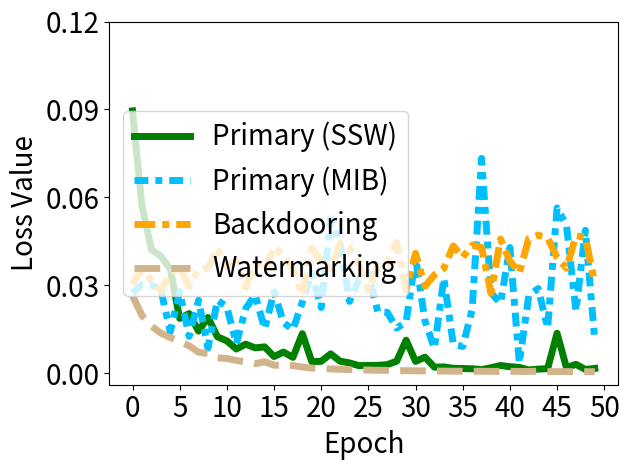

Generate this figure with matplotlib:


import numpy as np
import matplotlib.pyplot as plt

epsilon = 3
beta = 1 / epsilon



acc_tri =  [0.08951425552368164, 0.057201944291591644, 0.04217648133635521, 0.04003172740340233, 0.03558538481593132, 0.018727250397205353, 0.020363518968224525, 0.014389028772711754, 0.01904592476785183, 0.012463103979825974, 0.011062489822506905, 0.008283763192594051, 0.009949326515197754, 0.008677830919623375, 0.009026619605720043, 0.005721171386539936, 0.007249250542372465, 0.005433142650872469, 0.013529203832149506, 0.00398313207551837, 0.0040877815335989, 0.006637935526669025, 0.004134048242121935, 0.003549960907548666, 0.002607520902529359, 0.002700116252526641, 0.0027202225755900145, 0.002961627906188369, 0.004130072891712189, 0.011300192214548588, 0.004068107809871435, 0.005500368308275938, 0.002091652248054743, 0.002182864351198077, 0.0017176250694319606, 0.0016339679714292288, 0.001552513800561428, 0.0012713978067040443, 0.001907489262521267, 0.002675476251170039, 0.0022689485922455788, 0.0020259760785847902, 0.0011341667268425226, 0.0014384182868525386, 0.0015759491361677647, 0.013674790039658546, 0.0019050589762628078, 0.0030722597148269415, 0.001324891927652061, 0.0016857157461345196]


acc_back_primary = [0.02734972909092903, 0.030262941494584084, 0.03017612174153328, 0.02851266600191593, 0.014185924082994461, 0.02787051536142826, 0.01261403039097786, 0.024875035509467125, 0.008612245321273804, 0.024926764890551567, 0.022603841498494148, 0.010058152489364147, 0.022143647074699402, 0.026750104501843452, 0.015166590921580791, 0.027800241485238075, 0.017317553982138634, 0.014861575327813625, 0.024294685572385788, 0.03423478826880455, 0.022441793233156204, 0.05272521823644638, 0.043910469859838486, 0.024532223120331764, 0.03204742446541786, 0.03390563651919365, 0.020991744473576546, 0.02080511301755905, 0.015410933643579483, 0.01746455207467079, 0.03950289636850357, 0.01785806566476822, 0.008478879928588867, 0.032408345490694046, 0.009904867969453335, 0.009153375402092934, 0.02179739996790886, 0.0733187273144722, 0.027471456676721573, 0.023864008486270905, 0.0429060235619545, 0.0035300152376294136, 0.0265053641051054, 0.02891141176223755, 0.015450999140739441, 0.056408245116472244, 0.050419215112924576, 0.02127106674015522, 0.048796117305755615, 0.011378410272300243]

acc_back = [6.079427242279053, 7.166053771972656, 6.325015068054199, 5.6107258796691895, 6.805262565612793, 7.262758731842041, 5.931762218475342, 7.067909240722656, 7.192127227783203, 8.542560577392578, 7.291333198547363, 7.644715785980225, 5.885098457336426, 7.504953384399414, 6.961482048034668, 8.621305465698242, 8.054109573364258, 7.059335708618164, 5.3287577629089355, 8.542015075683594, 7.6438889503479, 7.124248027801514, 8.868586540222168, 8.540493965148926, 7.489041328430176, 5.67305850982666, 7.304542541503906, 7.481969356536865, 8.92027759552002, 5.705828666687012, 8.180965423583984, 5.94453763961792, 6.714006423950195, 7.155730724334717, 8.687870025634766, 7.916326522827148, 8.734322547912598, 8.583230972290039, 5.463919639587402, 9.160651206970215, 7.665299415588379, 6.851874351501465, 9.187253952026367, 9.42167854309082, 9.234790802001953, 7.903174877166748, 7.165524959564209, 9.3836030960083, 9.282626152038574, 6.150668144226074]

acc_test = [0.026460684835910797, 0.01973123475909233, 0.01611321046948433, 0.013707415200769901, 0.012178469449281693, 0.010878877714276314, 0.009412970393896103, 0.0071917031891644, 0.006733748596161604, 0.005280497018247843, 0.0050548529252409935, 0.004374825861304998, 0.003876639297232032, 0.003282765857875347, 0.0039446125738322735, 0.0027621975168585777, 0.0027677228208631277, 0.0026526106521487236, 0.002130259992554784, 0.0017868665745481849, 0.001658146153204143, 0.001502734376117587, 0.001382391550578177, 0.0012146264780312777, 0.0011388135608285666, 0.0011081694392487407, 0.0010207074228674173, 0.0010066787945106626, 0.0008854016195982695, 0.0009176114690490067, 0.0008344867383129895, 0.0008329689153470099, 0.0007810762617737055, 0.0007564010447822511, 0.0007112390594556928, 0.000704713340383023, 0.0006784172728657722, 0.0007048906991258264, 0.000661105674225837, 0.000652860093396157, 0.0006857041735202074, 0.0006438133423216641, 0.0006184091325849295, 0.0007505852845497429, 0.0005970034981146455, 0.0005854860064573586, 0.000581142317969352, 0.0005579421995207667, 0.0005569938803091645, 0.0005588930216617882]


'''
backdoor_acc [1.0, 1.0, 1.0, 1.0, 1.0, 1.0, 1.0, 0.99333, 0.99, 0.99333, 0.99, 0.99, 0.97667, 0.97, 0.95333, 0.94667, 0.92333, 0.89, 0.87, 0.84333, 0.80667, 0.79, 0.76667, 0.77667, 0.74, 0.70667, 0.72667, 0.72333, 0.71333, 0.70667, 0.72, 0.71, 0.69333, 0.71, 0.68333, 0.68333, 0.66, 0.67333, 0.72, 0.72, 0.71333, 0.72, 0.70333, 0.72333, 0.73667, 0.73667, 0.74, 0.71333, 0.68333, 0.70333, 0.73333, 0.69, 0.71333, 0.73, 0.70667, 0.74667, 0.75333, 0.73667, 0.73, 0.70667, 0.74, 0.75333, 0.74667, 0.77667, 0.77333, 0.79, 0.78, 0.75, 0.77, 0.74333, 0.73, 0.69, 0.72333, 0.72333, 0.77, 0.77333, 0.76333, 0.75, 0.74, 0.73667, 0.72667, 0.72667, 0.74333, 0.74667, 0.73667, 0.72333, 0.77667, 0.75667, 0.75333, 0.73, 0.70333, 0.70667, 0.72667, 0.73, 0.73667, 0.74667, 0.72, 0.76, 0.74333, 0.75333, 0.71667, 0.77667, 0.78, 0.76667, 0.75, 0.76333, 0.78, 0.74333, 0.75333, 0.78, 0.77, 0.75667, 0.76, 0.76, 0.72667, 0.71667, 0.73333, 0.73667, 0.72333, 0.76333, 0.76667, 0.75667, 0.77667, 0.72, 0.74, 0.76333, 0.74333, 0.74, 0.74333, 0.72, 0.74667, 0.71, 0.74333, 0.75, 0.78333, 0.76, 0.75333, 0.74667, 0.72667, 0.69333, 0.68667, 0.72667, 0.73, 0.72, 0.72667, 0.73667, 0.71333, 0.70333, 0.69333, 0.67667, 0.68333, 0.68, 0.65667, 0.72, 0.71333, 0.72667, 0.73, 0.71667, 0.70667, 0.70667, 0.69667, 0.71667, 0.7, 0.66333, 0.67, 0.67, 0.69667, 0.71667, 0.72, 0.68, 0.65333, 0.69667, 0.66667, 0.68333, 0.67667, 0.65667, 0.65, 0.66, 0.69, 0.66, 0.65667, 0.63667, 0.66333, 0.64, 0.67, 0.69667, 0.69667, 0.66, 0.7, 0.64667, 0.67333, 0.64667, 0.66, 0.64667, 0.61, 0.61, 0.62333, 0.64, 0.65, 0.66]
acc_test:  [0.975, 0.9733, 0.9735, 0.9723, 0.9711, 0.9707, 0.9704, 0.9695, 0.9689, 0.965, 0.9645, 0.9584, 0.9525, 0.946, 0.9341, 0.9212, 0.9004, 0.8731, 0.855, 0.8325, 0.7978, 0.7844, 0.7701, 0.759, 0.7527, 0.7476, 0.7573, 0.7626, 0.7531, 0.7643, 0.766, 0.7468, 0.7477, 0.7502, 0.7426, 0.7348, 0.7461, 0.7616, 0.775, 0.7863, 0.7837, 0.789, 0.7831, 0.7898, 0.8124, 0.8121, 0.8052, 0.8018, 0.7975, 0.7964, 0.8069, 0.7983, 0.8141, 0.8268, 0.8232, 0.8288, 0.8351, 0.8325, 0.8273, 0.8207, 0.8296, 0.8369, 0.8504, 0.8659, 0.858, 0.8652, 0.864, 0.8595, 0.8542, 0.8539, 0.8463, 0.8424, 0.8502, 0.8591, 0.8764, 0.8809, 0.8784, 0.8738, 0.8752, 0.8748, 0.8682, 0.8653, 0.8743, 0.8745, 0.8705, 0.8695, 0.8784, 0.8736, 0.8786, 0.8752, 0.863, 0.8704, 0.8738, 0.8795, 0.8808, 0.8875, 0.8921, 0.8879, 0.8893, 0.8807, 0.8849, 0.8985, 0.8975, 0.8979, 0.894, 0.8941, 0.9001, 0.8965, 0.8991, 0.9087, 0.9103, 0.9082, 0.9101, 0.9048, 0.8996, 0.9004, 0.903, 0.8983, 0.8978, 0.9079, 0.9116, 0.9144, 0.9128, 0.9045, 0.9083, 0.9122, 0.9081, 0.9057, 0.9056, 0.9073, 0.9076, 0.9047, 0.907, 0.9124, 0.9213, 0.9243, 0.9168, 0.9124, 0.9073, 0.8989, 0.9029, 0.909, 0.9098, 0.9095, 0.9185, 0.9181, 0.912, 0.9115, 0.9093, 0.9079, 0.9051, 0.9016, 0.9028, 0.9159, 0.9176, 0.9171, 0.9187, 0.914, 0.9124, 0.9165, 0.9127, 0.9136, 0.9112, 0.9016, 0.9041, 0.9104, 0.915, 0.9177, 0.9185, 0.9107, 0.9093, 0.9112, 0.9108, 0.9066, 0.9037, 0.9011, 0.9094, 0.9169, 0.917, 0.9155, 0.9143, 0.9138, 0.9118, 0.9124, 0.9164, 0.9236, 0.9218, 0.9145, 0.9137, 0.9145, 0.9171, 0.9142, 0.9135, 0.9146, 0.9081, 0.9038, 0.9057, 0.9129, 0.9182, 0.9157]
'''

x=[]
acc_tri_s = []
acc_back_s =[]
acc_back_p_s = []
acc_test_s =[]


t_i=1
for i in range(50):
    # print(np.random.laplace(0, 1)/10+0.2)
    x.append(i*t_i)
    #y_fkl[i] = y_fkl[i*2]*100
    acc_tri_s.append(acc_tri[i*t_i]*1)
    acc_back_s.append(acc_back[i*t_i]*0.005)
    acc_back_p_s.append(acc_back_primary[i*t_i]*1)
    acc_test_s.append(acc_test[i*t_i]*1)


plt.figure()
lw=5
plt.plot(x, acc_tri_s, color='g', linestyle='-',  label='Primary (SSW)',linewidth=lw, markersize=10)
plt.plot(x, acc_back_p_s, color='deepskyblue', linestyle=(0,(2,1,1,1)),   label='Primary (MIB)',linewidth=lw,  markersize=10)
# #plt.plot(x, y_fkl, color='g',  marker='+',  label='VRFL')
plt.plot(x, acc_back_s, color='orange', linestyle=(0, (3, 1, 1, 1)),  label='Backdooring',linewidth=lw, markersize=10)
# #plt.plot(x, y_fkl, color='g',  marker='+',  label='VRFL')

plt.plot(x, acc_test_s, color='tan', linestyle='--',   label='Watermarking',linewidth=lw,  markersize=10)

#
#
# plt.plot(x, y_hbu_acc_list, color='r',  linestyle='-.',  label='HBFU',linewidth=lw, markersize=10)
# plt.plot(x, y_hbu_b_acc_list, color='grey',  linestyle=(0,(3,1,2,1)),  label='HBFU (Er.)',linewidth=lw, markersize=10)

#linestyle=(0,(3,1,1,1))
#plt.plot(x, y_vbu_acc_list, color='orange', linestyle='--',  marker='x',  label='BFU',linewidth=4,  markersize=10)
#plt.plot(x, y_vibu_ss_acc_list, color='g',  marker='*',  label='BFU-SS',linewidth=4, markersize=10)
# #plt.plot(x, y_fkl, color='g',  marker='+',  label='VRFL')
#plt.plot(x, y_hbu_acc_list, color='r',  marker='p',  label='HBU',linewidth=4, markersize=10)

# plt.plot(x, unl_fr, color='blue', marker='^', label='Retrain',linewidth=4, markersize=10)
# plt.plot(x, unl_br, color='orange',  marker='x',  label='BFU',linewidth=4,  markersize=10)
# plt.plot(x, unl_self_r, color='g',  marker='*',  label='BFU-SS',linewidth=4, markersize=10)
# plt.plot(x, unl_hess_r, color='r',  marker='p',  label='HFU',linewidth=4, markersize=10)

# plt.plot(x, y_unl_s, color='b', marker='^', label='Normal Bayessian Fed Unlearning',linewidth=3, markersize=8)
# plt.plot(x, y_unl_self_s, color='r',  marker='x',  label='Self-sharing Fed Unlearning',linewidth=3, markersize=8)
# #plt.plot(x, y_fkl, color='g',  marker='+',  label='VRFL')
# plt.plot(x, y_hessian_30_s, color='y',  marker='*',  label='Unlearning INFOCOM22',linewidth=3, markersize=8)


# plt.grid()
leg = plt.legend(fancybox=True, shadow=True)
plt.xlabel('Epoch' ,fontsize=20)
plt.ylabel('Loss Value' ,fontsize=20)
my_y_ticks = np.arange(0 ,0.15,0.03)
plt.yticks(my_y_ticks,fontsize=20)
my_x_ticks = np.arange(0, 51, 5)
plt.xticks(my_x_ticks,fontsize=20)
# plt.title('CIFAR10 IID')
plt.legend(loc='center left',fontsize=20) # best
# plt.legend(bbox_to_anchor=(0., 1.02, 1., .102), loc=3,
#            ncol=3, mode="expand", borderaxespad=0., fontsize=16)

plt.tight_layout()
#plt.title("Fashion MNIST")
plt.rcParams['figure.figsize'] = (2.0, 1)
plt.rcParams['image.interpolation'] = 'nearest'
plt.rcParams['figure.subplot.left'] = 0.11
plt.rcParams['figure.subplot.bottom'] = 0.08
plt.rcParams['figure.subplot.right'] = 0.977
plt.rcParams['figure.subplot.top'] = 0.969
plt.savefig('mnist_epoch_loss_when_trianing.pdf', format='pdf', dpi=200)
plt.show()